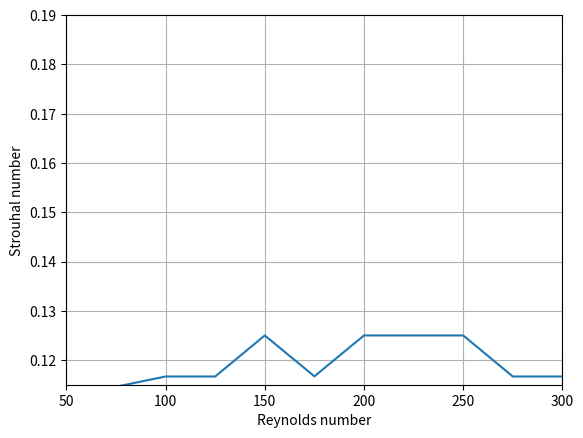

Recreate this plot in Python.
import numpy as np
import matplotlib.pyplot as plt

Re = np.array([60, 75, 100, 125, 150, 175, 200, 225, 250, 275, 300])
St = np.array([0.1146, 0.1146, 0.11667, 0.11667, 0.125, 0.1167, 0.125, 0.125, 0.125, 0.11667, 0.11667])

plt.xlim(50, 300)
plt.ylim(0.115, 0.19)
plt.xlabel('Reynolds number')
plt.ylabel('Strouhal number')
plt.plot(Re, St)
plt.grid()
plt.show()
